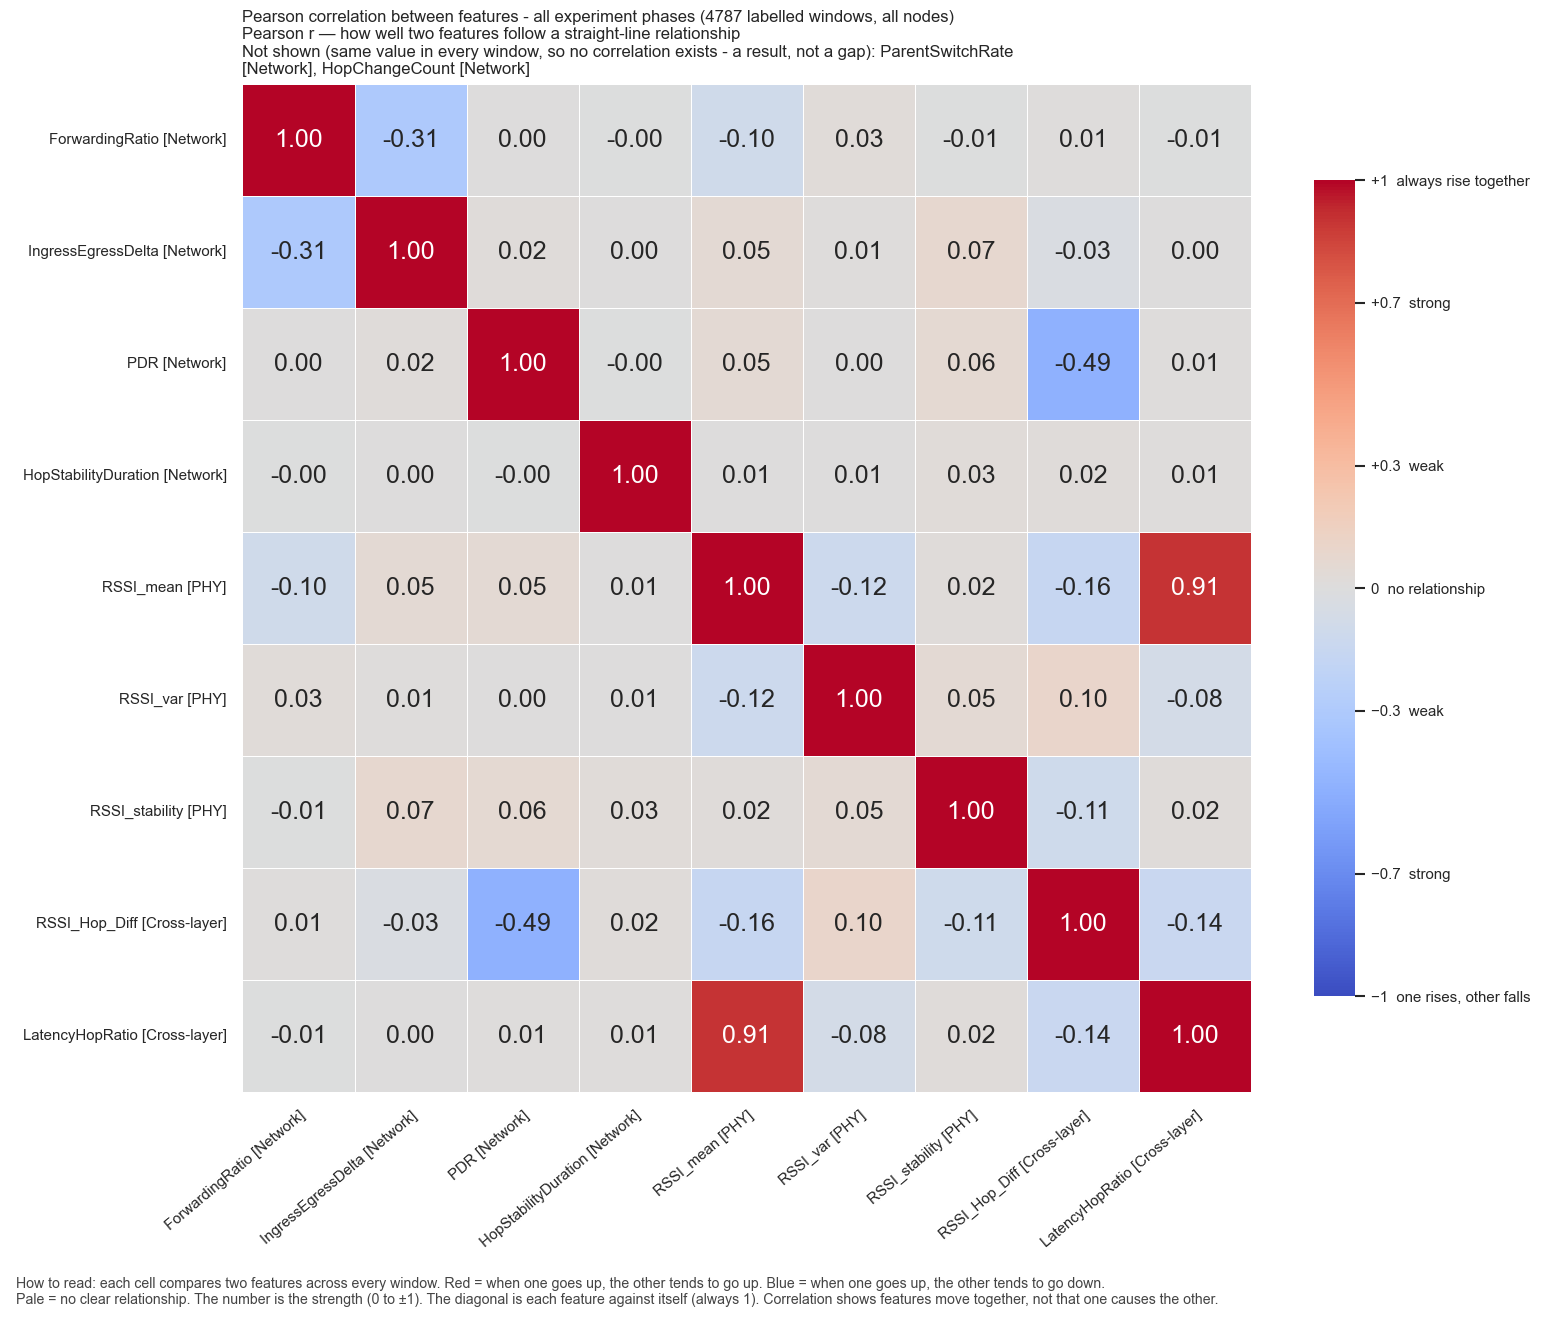

Source data for this figure (header and first rows):
, ForwardingRatio, IngressEgressDelta, PDR, HopStabilityDuration, RSSI_mean, RSSI_var, RSSI_stability, RSSI_Hop_Diff, LatencyHopRatio
ForwardingRatio, 1.0, -0.3053, 0.001313, -0.003541, -0.09681, 0.03014, -0.006228, 0.009561, -0.005358
IngressEgressDelta, -0.3053, 1.0, 0.02243, 0.00385, 0.0489, 0.009221, 0.0714, -0.02519, 0.002793
PDR, 0.001313, 0.02243, 1.0, -0.003865, 0.04872, 0.004833, 0.06051, -0.4859, 0.01347
HopStabilityDuration, -0.003541, 0.00385, -0.003865, 1.0, 0.006158, 0.006472, 0.02642, 0.01641, 0.01468
RSSI_mean, -0.09681, 0.0489, 0.04872, 0.006158, 1.0, -0.1227, 0.02037, -0.1639, 0.9055
RSSI_var, 0.03014, 0.009221, 0.004833, 0.006472, -0.1227, 1.0, 0.04932, 0.0996, -0.07613
RSSI_stability, -0.006228, 0.0714, 0.06051, 0.02642, 0.02037, 0.04932, 1.0, -0.1063, 0.01981
RSSI_Hop_Diff, 0.009561, -0.02519, -0.4859, 0.01641, -0.1639, 0.0996, -0.1063, 1.0, -0.1429
LatencyHopRatio, -0.005358, 0.002793, 0.01347, 0.01468, 0.9055, -0.07613, 0.01981, -0.1429, 1.0
